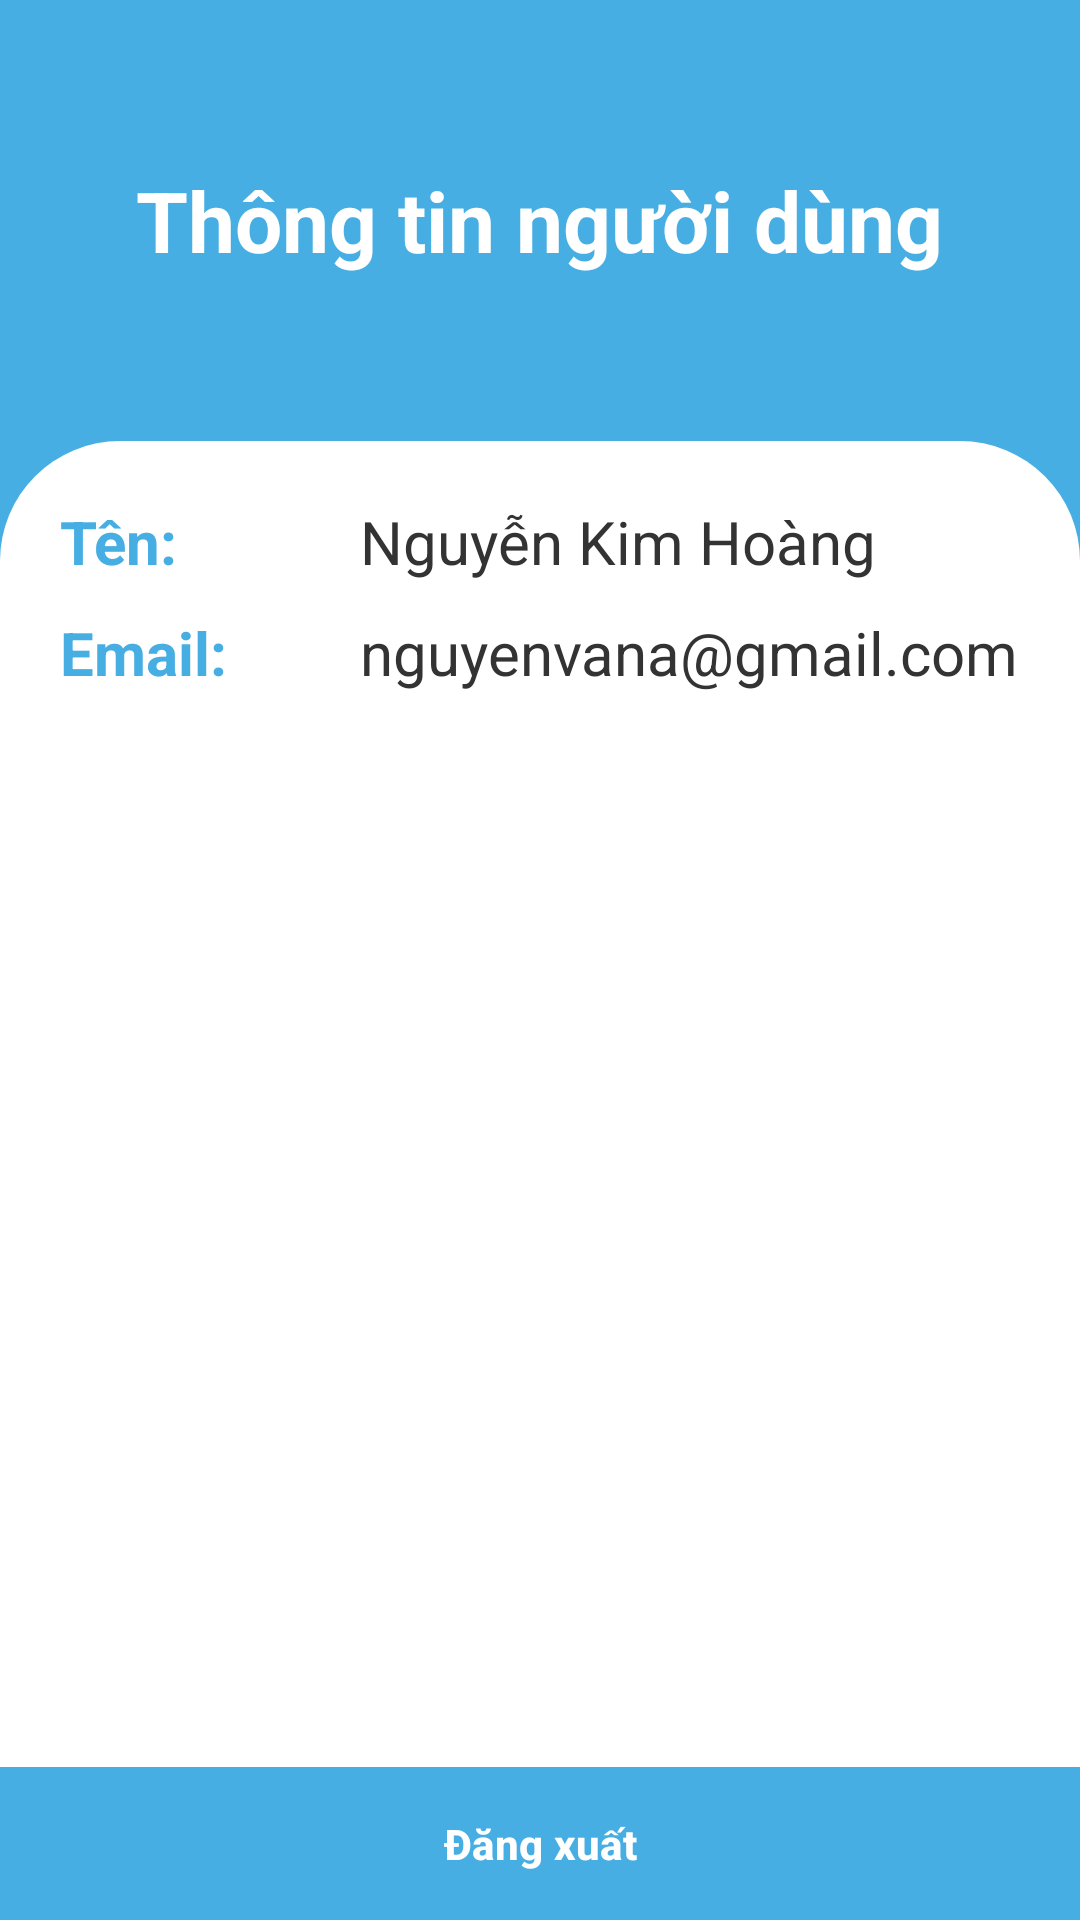

Here is an Android app screen rendered from its layout file. Give the layout XML and the strings, colors and styles it references.
<!-- AndroidManifest.xml: application theme Theme.QuanLyCSVC -->
<!-- res/layout/activity_phong_hoc.xml -->
<?xml version="1.0" encoding="utf-8"?>
<LinearLayout xmlns:android="http://schemas.android.com/apk/res/android"
    xmlns:tools="http://schemas.android.com/tools"
    android:id="@+id/main"
    android:layout_width="match_parent"
    android:layout_height="match_parent"
    android:orientation="vertical"
    android:background="#46aee2"
    tools:context=".ActivityInterface.PhongHocActivity">

    
    <LinearLayout
        android:layout_width="match_parent"
        android:layout_height="0dp"
        android:layout_weight="1"
        android:gravity="center"
        android:padding="16dp"
        android:orientation="vertical">

        <TextView
            android:id="@+id/tvTitle"
            android:layout_width="wrap_content"
            android:layout_height="wrap_content"
            android:text="Thông tin người dùng"
            android:textColor="@android:color/white"
            android:textSize="28sp"
            android:textStyle="bold"
            android:gravity="center" />
    </LinearLayout>

    
    <LinearLayout
        android:layout_width="match_parent"
        android:layout_height="0dp"
        android:layout_weight="3"
        android:background="@drawable/rounded_background"
        android:orientation="vertical"
        android:padding="20dp">

        <LinearLayout
            android:layout_width="match_parent"
            android:layout_height="wrap_content"
            android:orientation="horizontal"
            android:layout_marginBottom="10dp">

            <TextView
                android:id="@+id/tvName"
                android:layout_width="100dp"
                android:layout_height="wrap_content"
                android:text="Tên:"
                android:textColor="#46aee2"
                android:textStyle="bold"
                android:textSize="20sp" />

            
            <TextView
                android:id="@+id/tvNameAns"
                android:layout_width="wrap_content"
                android:layout_height="wrap_content"
                android:text="Nguyễn Kim Hoàng"
                android:textColor="#333333"
                android:textSize="20sp" />
        </LinearLayout>

        <LinearLayout
            android:layout_width="match_parent"
            android:layout_height="wrap_content"
            android:orientation="horizontal"
            android:layout_marginBottom="10dp">

            <TextView
                android:id="@+id/tvEmail"
                android:layout_width="100dp"
                android:layout_height="wrap_content"
                android:text="Email:"
                android:textColor="#46aee2"
                android:textStyle="bold"
                android:textSize="20sp" />

            
            <TextView
                android:id="@+id/tvEmailAns"
                android:layout_width="wrap_content"
                android:layout_height="wrap_content"
                android:text="nguyenvana@gmail.com"
                android:textColor="#333333"
                android:textSize="20sp" />
        </LinearLayout>

        
    </LinearLayout>

    <Button
        android:id="@+id/btnLogout"
        android:layout_width="match_parent"
        android:layout_height="wrap_content"
        android:backgroundTint="#46aee2"
        android:padding="12dp"
        android:text="Đăng xuất"
        android:textColor="@android:color/white"
        android:textStyle="bold" />
</LinearLayout>
<!-- resources referenced by this layout -->
<resources>
  <!-- drawable rounded_background (drawable) -->
  <shape xmlns:android="http://schemas.android.com/apk/res/android">
      <solid android:color="@android:color/white" />
      <corners android:topLeftRadius="40dp"
          android:topRightRadius="40dp"
          android:bottomLeftRadius="0dp"
          android:bottomRightRadius="0dp" />
  </shape>
  <style name="Theme.QuanLyCSVC" parent="Base.Theme.QuanLyCSVC" />
  <style name="Base.Theme.QuanLyCSVC" parent="Theme.Material3.DayNight.NoActionBar">
          
          
      </style>
</resources>
